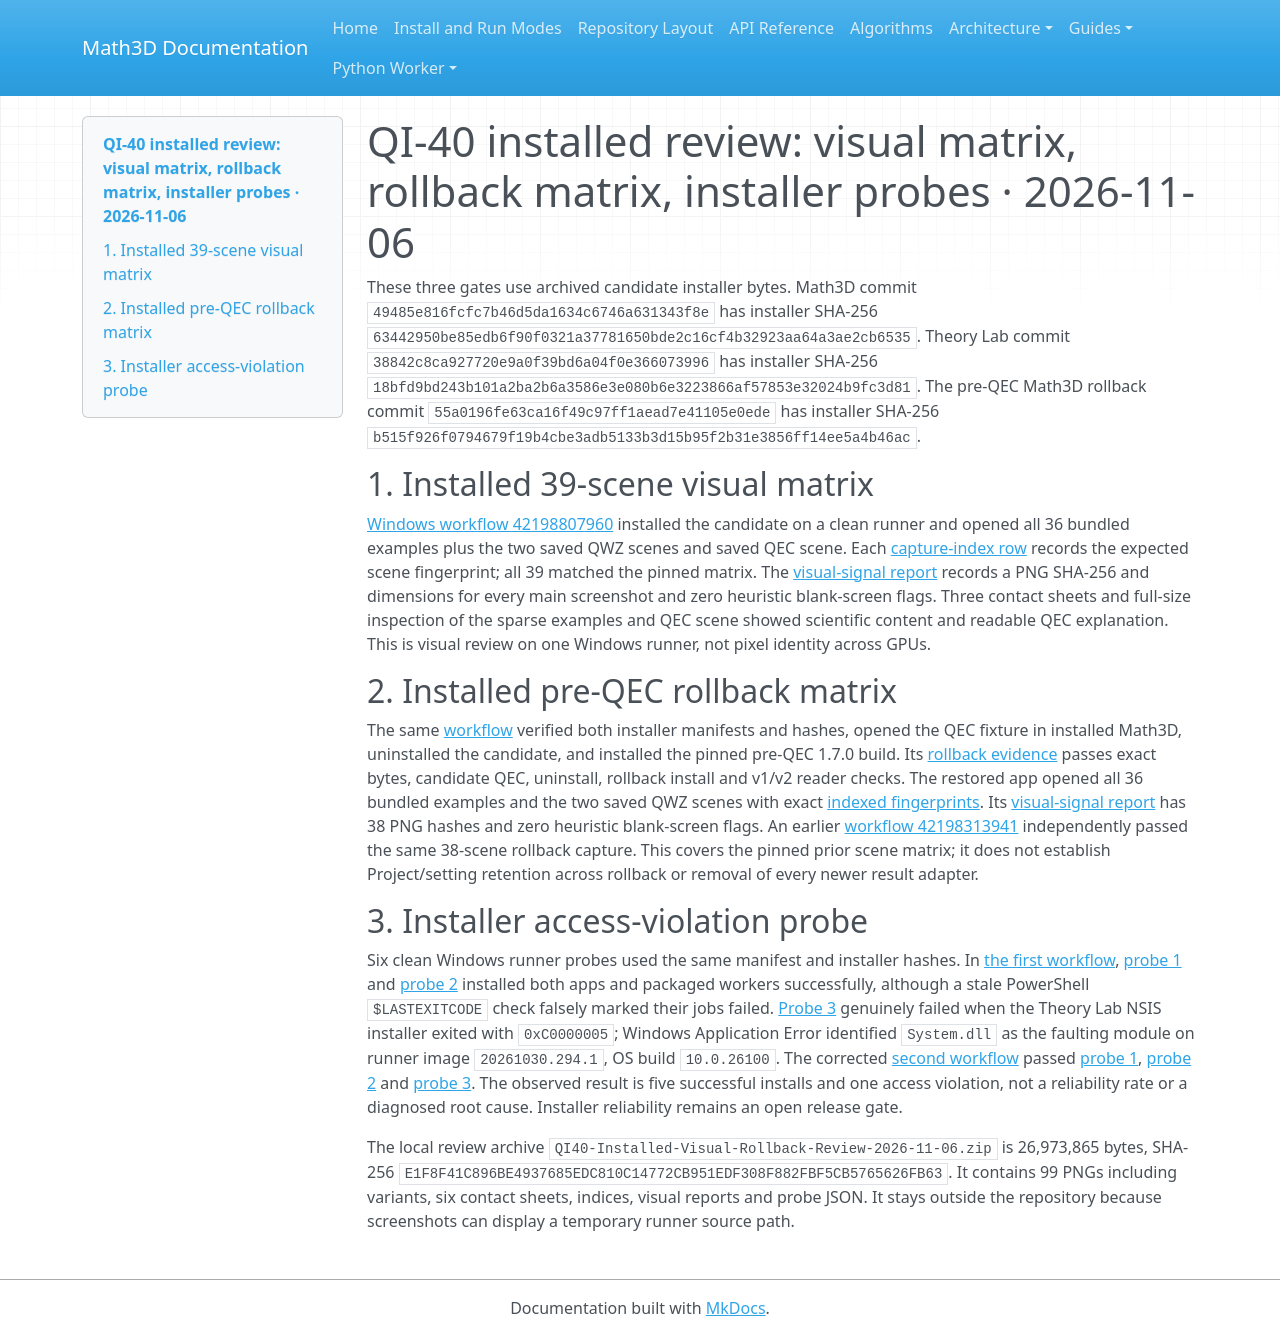

repository: expert10000/Math3D · page: evidence/quantum-qi40-installed-next-three-2026-11-06/index.html · generator: mkdocs

# QI-40 installed review: visual matrix, rollback matrix, installer probes · 2026-11-06

These three gates use archived candidate installer bytes. Math3D commit `49485e816fcfc7b46d5da1634c6746a631343f8e` has installer SHA-256 `63442950be85edb6f90f0321a37781650bde2c16cf4b32923aa64a3ae2cb6535`. Theory Lab commit `38842c8ca927720e9a0f39bd6a04f0e366073996` has installer SHA-256 `18bfd9bd243b101a2ba2b6a3586e3e080b6e3223866af57853e32024b9fc3d81`. The pre-QEC Math3D rollback commit `55a0196fe63ca16f49c97ff1aead7e41105e0ede` has installer SHA-256 `b515f926f0794679f19b4cbe3adb5133b3d15b95f2b31e3856ff14ee5a4b46ac`.

## 1. Installed 39-scene visual matrix

[Windows workflow 42198807960](https://github.com/expert10000/Math3D/actions/runs/42198807960) installed the candidate on a clean runner and opened all 36 bundled examples plus the two saved QWZ scenes and saved QEC scene. Each [capture-index row](quantum-qi40-installed-39-capture-index-2026-11-06.json) records the expected scene fingerprint; all 39 matched the pinned matrix. The [visual-signal report](quantum-qi40-installed-39-visual-signal-2026-11-06.json) records a PNG SHA-256 and dimensions for every main screenshot and zero heuristic blank-screen flags. Three contact sheets and full-size inspection of the sparse examples and QEC scene showed scientific content and readable QEC explanation. This is visual review on one Windows runner, not pixel identity across GPUs.

## 2. Installed pre-QEC rollback matrix

The same [workflow](https://github.com/expert10000/Math3D/actions/runs/42198807960) verified both installer manifests and hashes, opened the QEC fixture in installed Math3D, uninstalled the candidate, and installed the pinned pre-QEC 1.7.0 build. Its [rollback evidence](quantum-qi40-installed-rollback-matrix-2026-11-06.json) passes exact bytes, candidate QEC, uninstall, rollback install and v1/v2 reader checks. The restored app opened all 36 bundled examples and the two saved QWZ scenes with exact [indexed fingerprints](quantum-qi40-rollback-38-capture-index-2026-11-06.json). Its [visual-signal report](quantum-qi40-rollback-38-visual-signal-2026-11-06.json) has 38 PNG hashes and zero heuristic blank-screen flags. An earlier [workflow 42198313941](https://github.com/expert10000/Math3D/actions/runs/42198313941) independently passed the same 38-scene rollback capture. This covers the pinned prior scene matrix; it does not establish Project/setting retention across rollback or removal of every newer result adapter.

## 3. Installer access-violation probe

Six clean Windows runner probes used the same manifest and installer hashes. In [the first workflow](https://github.com/expert10000/Math3D/actions/runs/42198313941), [probe 1](quantum-qi40-installer-probe-run1-1-2026-11-06.json) and [probe 2](quantum-qi40-installer-probe-run1-2-2026-11-06.json) installed both apps and packaged workers successfully, although a stale PowerShell `$LASTEXITCODE` check falsely marked their jobs failed. [Probe 3](quantum-qi40-installer-probe-run1-3-2026-11-06.json) genuinely failed when the Theory Lab NSIS installer exited with `0xC0000005`; Windows Application Error identified `System.dll` as the faulting module on runner image `20261030.294.1`, OS build `10.0.26100`. The corrected [second workflow](https://github.com/expert10000/Math3D/actions/runs/42198807960) passed [probe 1](quantum-qi40-installer-probe-run2-1-2026-11-06.json), [probe 2](quantum-qi40-installer-probe-run2-2-2026-11-06.json) and [probe 3](quantum-qi40-installer-probe-run2-3-2026-11-06.json). The observed result is five successful installs and one access violation, not a reliability rate or a diagnosed root cause. Installer reliability remains an open release gate.

The local review archive `QI40-Installed-Visual-Rollback-Review-2026-11-06.zip` is 26,973,865 bytes, SHA-256 `E1F8F41C896BE4937685EDC810C14772CB951EDF308F882FBF5CB5765626FB63`. It contains 99 PNGs including variants, six contact sheets, indices, visual reports and probe JSON. It stays outside the repository because screenshots can display a temporary runner source path.
